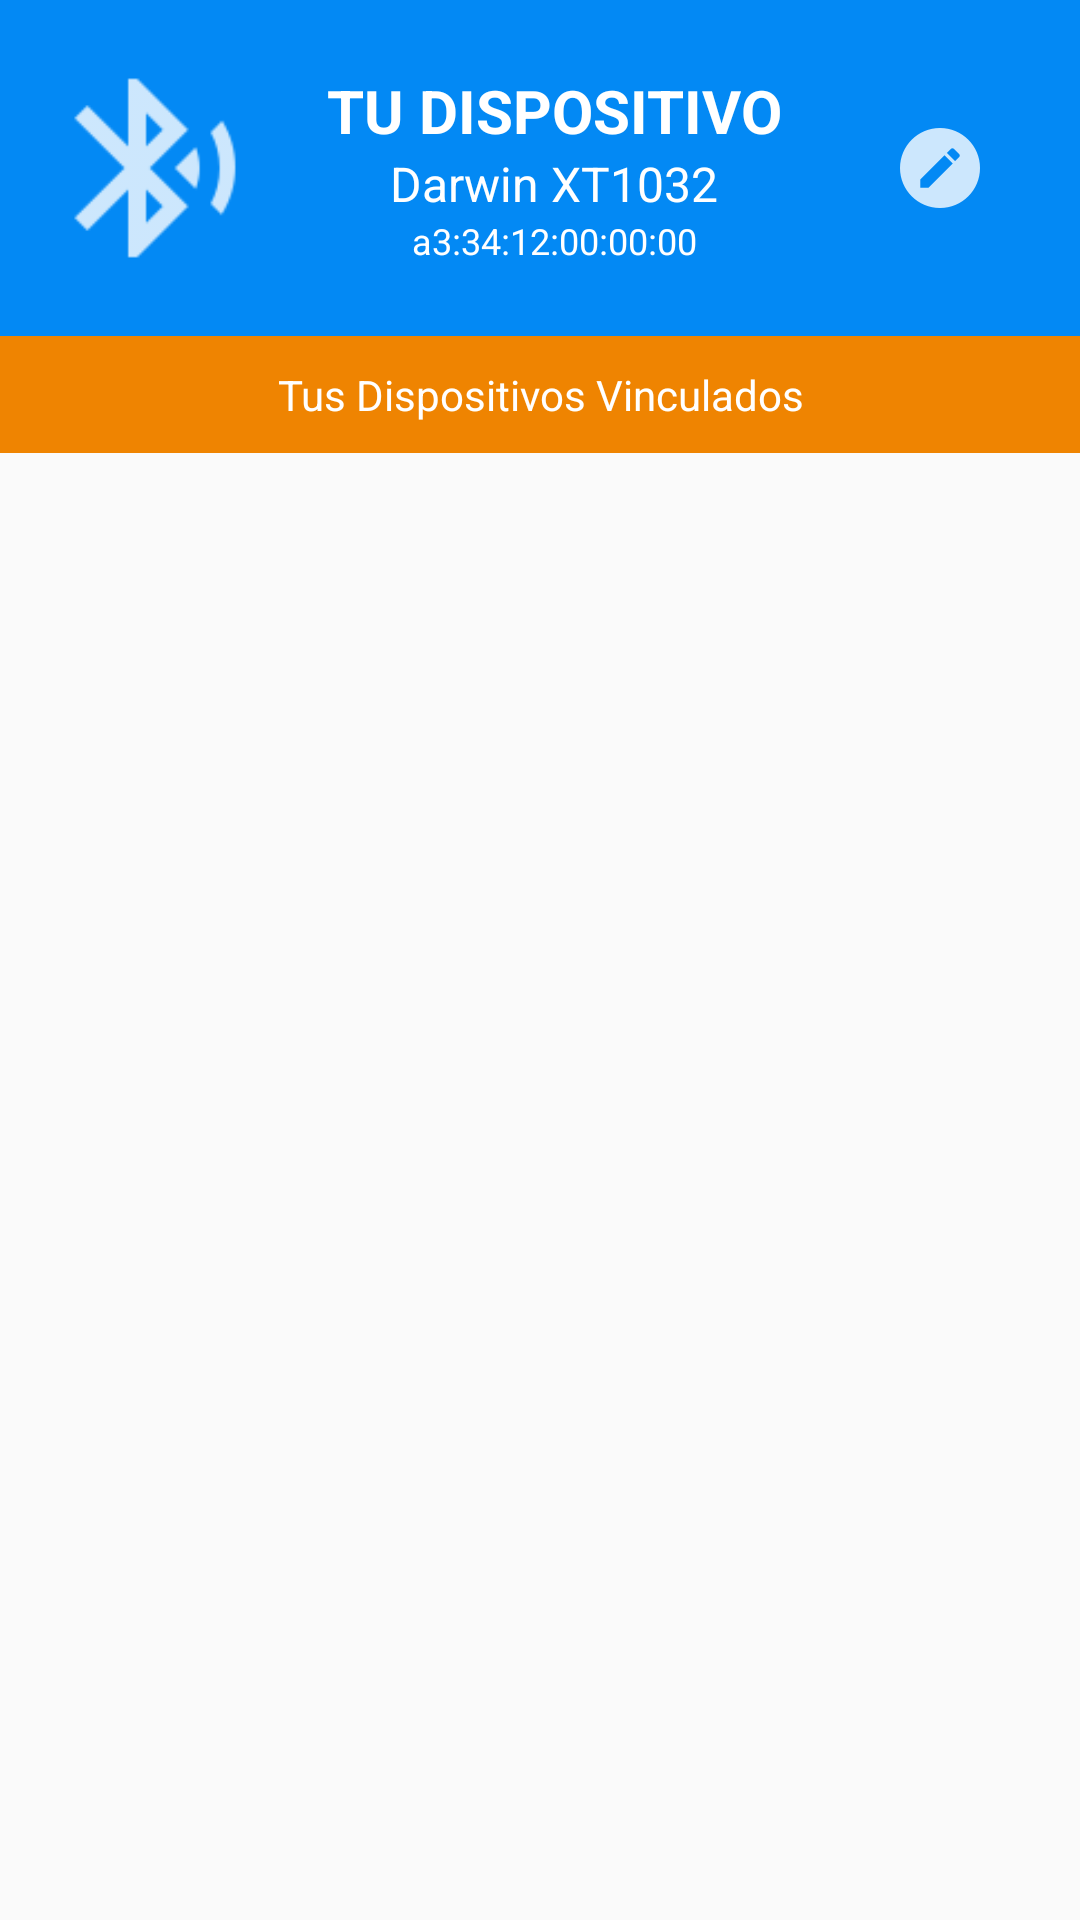

Android layout source for this screen:
<!-- AndroidManifest.xml: activity theme AppTheme.NoActionBar -->
<!-- res/layout/activity_mi_dispositivo.xml -->
<?xml version="1.0" encoding="utf-8"?>
<LinearLayout xmlns:android="http://schemas.android.com/apk/res/android"
    xmlns:tools="http://schemas.android.com/tools"
    android:id="@+id/activity_mi_dispositivo"
    android:layout_width="match_parent"
    android:layout_height="match_parent"
    android:orientation="vertical"
    tools:context="com.darwindeveloper.nearby.MiDispositivoActivity">


    <LinearLayout
        android:padding="16dp"
        android:background="@color/colorPrimaryDark"
        android:orientation="horizontal"
        android:layout_width="match_parent"
        android:layout_height="wrap_content">

        <ImageView
            android:layout_weight="0.1"
            android:layout_width="80dp"
            android:layout_height="80dp"
            android:src="@drawable/ic_bluetooth_audio"/>

        <LinearLayout
            android:layout_weight="1.5"
            android:layout_width="match_parent"
            android:layout_height="match_parent"
            android:orientation="vertical"
            android:gravity="center_vertical">
            <TextView
                android:gravity="center_horizontal"
                android:layout_width="match_parent"
                android:layout_height="wrap_content"
                android:text="TU DISPOSITIVO"
                android:textColor="#fff"
                android:textStyle="bold"
                android:textSize="20sp" />
            <TextView
                android:gravity="center_horizontal"
                android:id="@+id/textView_device_name"
                android:layout_width="match_parent"
                android:layout_height="wrap_content"
                android:text="Darwin XT1032"
                android:textSize="16sp"
                android:textColor="#fff"/>

            <TextView
                android:gravity="center_horizontal"
                android:id="@+id/textView_device_address"
                android:layout_width="match_parent"
                android:layout_height="wrap_content"
                android:textColor="#fff"
                android:textSize="12sp"
                android:text="a3:34:12:00:00:00"/>
        </LinearLayout>

        <ImageButton
            style="@style/Base.Widget.AppCompat.Button.Borderless"
            android:layout_weight="3"
            android:layout_width="match_parent"
            android:layout_height="match_parent"
            android:src="@drawable/ic_pencil_circle"
            android:layout_gravity="center_vertical|center_horizontal"
            android:onClick="setName"/>

    </LinearLayout>

    <TextView
        android:text="Tus Dispositivos Vinculados"
        android:layout_width="match_parent"
        android:layout_height="wrap_content"
        android:id="@+id/textView4"
        android:gravity="center_horizontal"
        android:padding="10dp"
        android:textColor="#fff"
        android:background="#ef8401"
        />

    <android.support.v7.widget.RecyclerView
        android:id="@+id/dispositivos_vinculados"
        android:layout_width="match_parent"
        android:layout_height="match_parent" />
</LinearLayout>
<!-- resources referenced by this layout -->
<resources>
  <color name="colorPrimaryDark">#0389f4</color>
  <!-- drawable ic_bluetooth_audio: png bitmap (drawable-hdpi, 891 bytes) -->
  <!-- drawable ic_pencil_circle: png bitmap (drawable-hdpi, 814 bytes) -->
  <style name="AppTheme.NoActionBar">
          <item name="windowActionBar">false</item>
          <item name="windowNoTitle">true</item>
      </style>
</resources>
